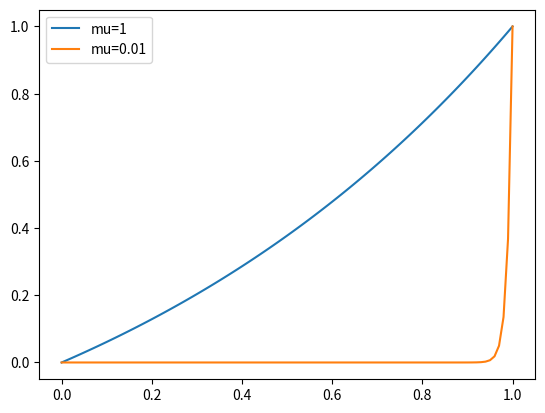

Recreate this plot in Python.

class Diff2:
    def __init__(self, f, h=1E-5, dfdx_exact=None):
        self.f = f
        self.h = float(h)
        self.exact = dfdx_exact

    def error(self, x):
        if self.exact is not None:
            df_numerical = self(x)
            df_exact = self.exact(x)
            return df_exact - df_numerical

class Forward1(Diff2):
    def __call__(self, x):
        f, h = self.f, self.h
        return (f(x+h) - f(x))/h

class Backward1(Diff2):
    def __call__(self, x):
        f, h = self.f, self.h
        return (f(x) - f(x-h))/h

class Central2(Diff2):
    def __call__(self, x):
        f, h = self.f, self.h
        return (f(x+h) - f(x-h))/(2*h)

class Central4(Diff2):
    def __call__(self, x):
        f, h = self.f, self.h
        return (4./3)*(f(x+h)   - f(x-h))  /(2*h) - \
               (1./3)*(f(x+2*h) - f(x-2*h))/(4*h)

class Central6(Diff2):
    def __call__(self, x):
        f, h = self.f, self.h
        return (3./2) *(f(x+h)   - f(x-h))  /(2*h) - \
               (3./5) *(f(x+2*h) - f(x-2*h))/(4*h) + \
               (1./10)*(f(x+3*h) - f(x-3*h))/(6*h)

class Forward3(Diff2):
    def __call__(self, x):
        f, h = self.f, self.h
        return (-(1./6)*f(x+2*h) + f(x+h) - 0.5*f(x) - \
                (1./3)*f(x-h))/h
    
    
def table(f, xval, methods, dfdx=None): #modified to use values of x instead of h
    # Print headline (x and class names for the methods)
    print ('x',end="    ")
    for method in methods:
        print ('%-15s' % method.__name__,end=" ")
    print ()
    # Print table
    for x in xval:
        print ('%3.1f' %x, end=" ")
        for method in methods:
            if dfdx is not None: # write error
                d = method(f, dfdx_exact=dfdx)
                output = d.error(x)
            else: # write value
                d = method(f)
                output = d(x)
            print ('%15.8E' % output,end=" ")
        print() # newline



if __name__ == '__main__':
    import matplotlib.pyplot as plt
    import numpy as np
    
    class v:
        def __init__(self,mu):
            self.mu=mu
            
        def __call__(self,x):
            mu=self.mu
            return ((1-np.exp(x/mu))/(1-np.exp(1.0/mu)))
        
    class derv:
        def __init__(self,mu):
            self.mu=mu
            
        def __call__(self,x):
            mu=self.mu
            return (np.exp(x/mu)/(mu*np.exp(1.0/mu)-mu))
    
    xx=[0.0,0.9]
    methods=[Backward1, Forward1, Forward3, Central2, Central4, Central6]
    
    print("mu=1.0 errors")
    table(v(1.0),xx,methods,derv(1.0))
    
    print("\nmu=0.01 errors")
    table(v(0.01),xx,methods,derv(0.01))
    

    x=np.linspace(0,1,101)
    y1=v(1.0)
    y0=v(0.01)
    plt.figure()
    plt.plot(x,y1(x),label="mu=1")
    plt.plot(x,y0(x),label="mu=0.01")
    plt.legend()
    #plt.show()
    plt.savefig("ej9.8.png")
    
